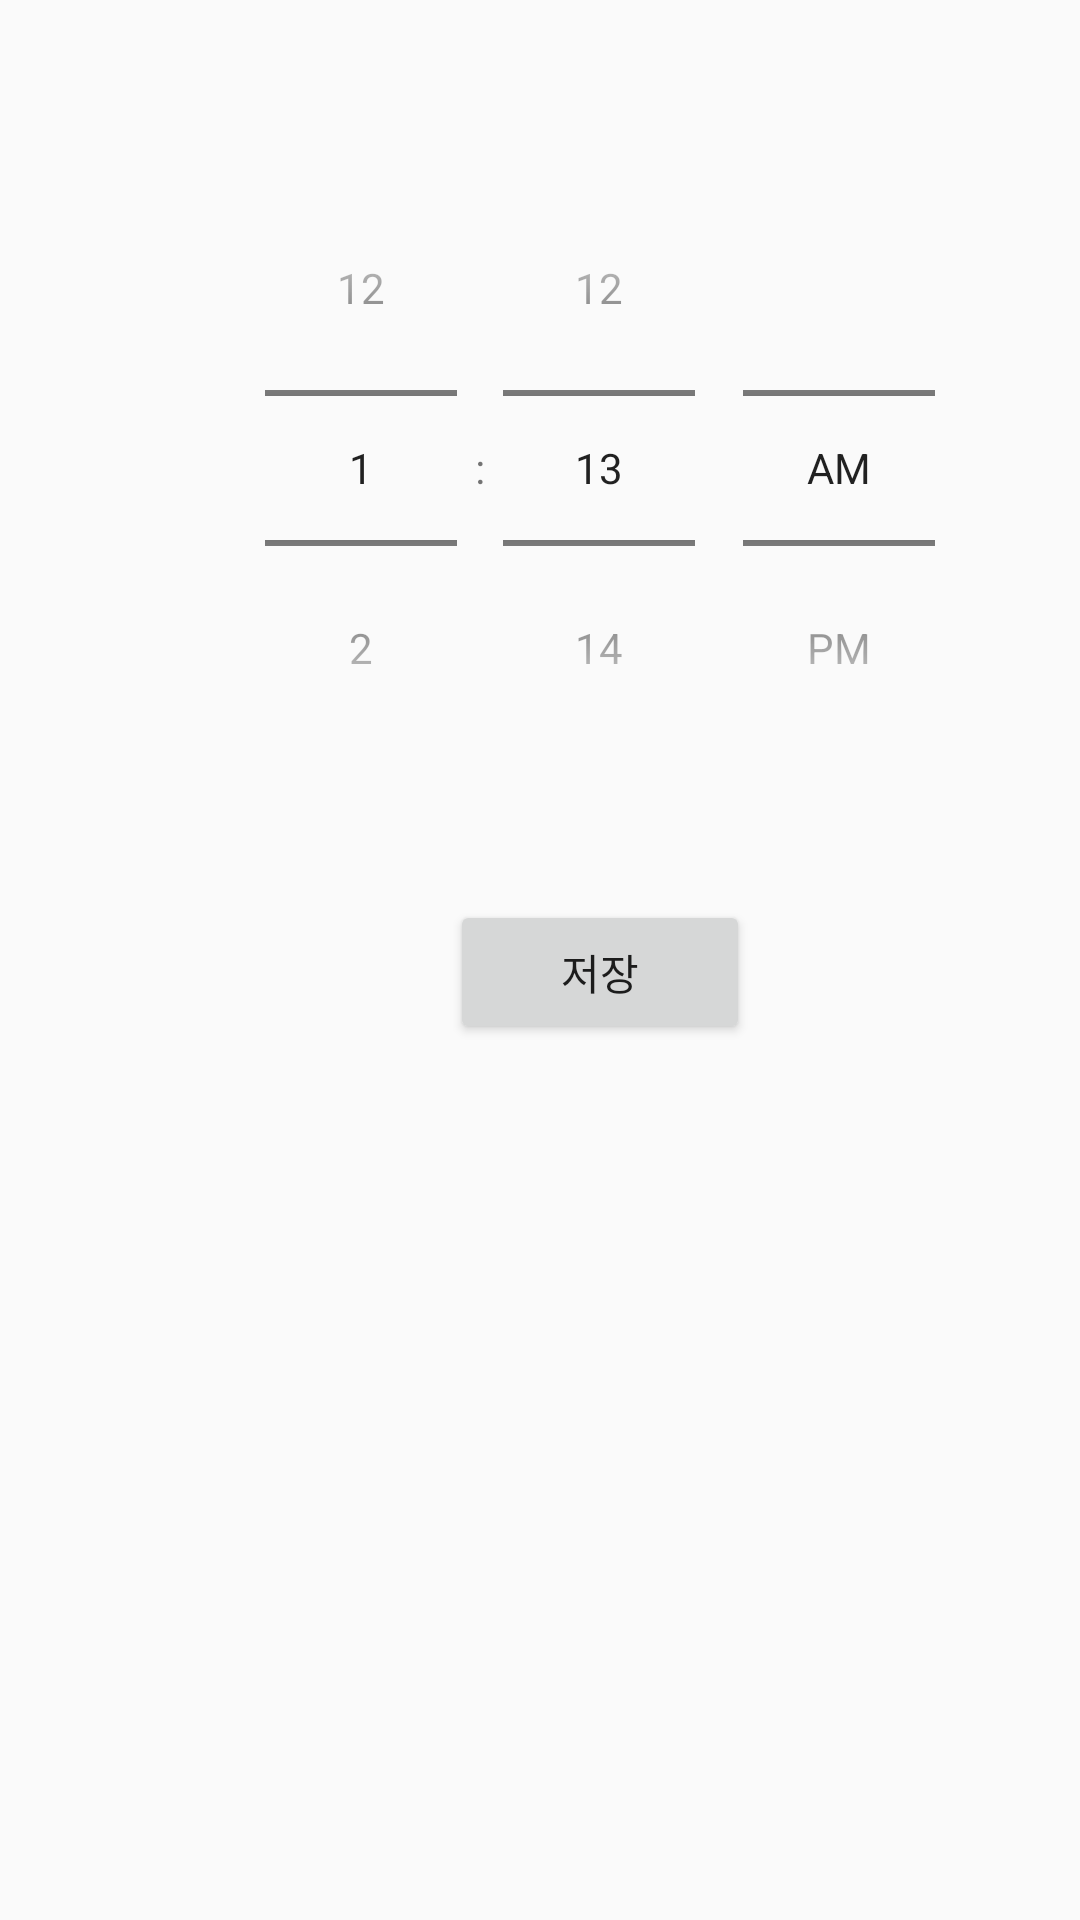

The Android layout XML behind this screen, and the referenced resources:
<!-- AndroidManifest.xml: application theme Theme.ToothScheduleProject -->
<!-- res/layout/non_alarm.xml -->
<?xml version="1.0" encoding="utf-8"?>
<LinearLayout
    xmlns:android="http://schemas.android.com/apk/res/android"
    xmlns:app="http://schemas.android.com/apk/res-auto"
    xmlns:tools="http://schemas.android.com/tools"
    android:layout_width="match_parent"
    android:layout_height="match_parent"
    android:orientation="vertical"
    tools:context=".MainActivity">

    <RelativeLayout
        android:layout_width="match_parent"
        android:layout_height="match_parent"
        android:layout_weight="1"
        android:orientation="vertical">

        <TimePicker
            android:id="@+id/time_picker"
            android:layout_width="300dp"
            android:layout_height="250dp"
            android:layout_marginLeft="50dp"
            android:layout_marginTop="50dp"
            android:timePickerMode="spinner" />


    <Button
        android:layout_width="100dp"
        android:layout_height="wrap_content"
        android:text="저장"
        android:layout_marginLeft="150dp"
        android:layout_marginTop="300dp"
        android:id="@+id/save"/>


        <ImageButton
            android:id="@+id/iBack"
            android:layout_width="70dp"
            android:layout_height="70dp"
            android:background="#00000000"
            android:src="@drawable/back" />

    </RelativeLayout>

</LinearLayout>
<!-- resources referenced by this layout -->
<resources>
  <style name="Theme.ToothScheduleProject" parent="Theme.AppCompat.DayNight.DarkActionBar">
          
          <item name="colorPrimary">@color/whiteblue</item>
          <item name="colorPrimaryVariant">@color/purple_700</item>
          <item name="colorOnPrimary">@color/white</item>
          
          <item name="colorSecondary">@color/whiteblue</item>
          <item name="colorSecondaryVariant">@color/teal_700</item>
          <item name="colorOnSecondary">@color/white</item>
          
          <item name="android:statusBarColor" tools:targetApi="l">@color/whiteblue</item>
          
          <item name="windowActionBar">false</item>
          <item name="windowNoTitle">true</item>
      </style>
  <color name="whiteblue">#FFB8E0FF</color>
  <color name="purple_700">#FF3700B3</color>
  <color name="white">#FFFFFFFF</color>
  <color name="teal_700">#FF018786</color>
</resources>
